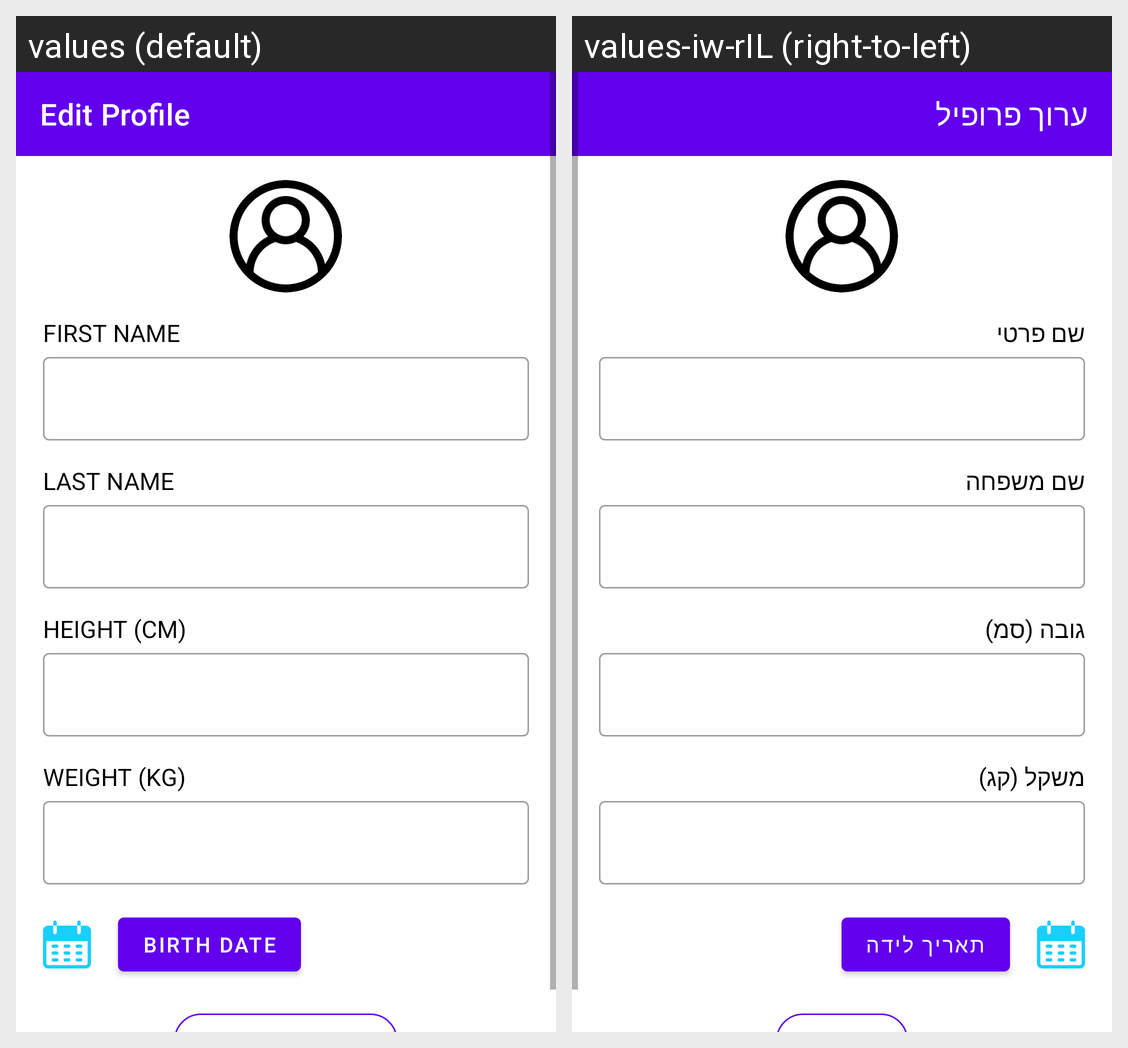

Here is an Android app screen in its default locale and in the app's own translations. Write out the translated-string differences for the strings that appear on this screen.
Android screen res/layout/activity_edit_profile.xml rendered under 2 locales, left to right: values (default), values-iw-rIL (right-to-left). Device: Nexus 5 (rendered at 1080×1920; each locale shown at half size, 540×960, under a caption strip naming it); theme Theme.Final_Project.
Strings drawn on this screen, with the default value and each locale's value (text and hints the layout hard-codes, and strings that could not be matched under every locale, appear in the picture but are not listed):

edit_profile
  values: Edit Profile
  values-iw-rIL: ערוך פרופיל

first_name
  values: FIRST NAME
  values-iw-rIL: שם פרטי

last_name
  values: LAST NAME
  values-iw-rIL: שם משפחה

height
  values: HEIGHT (CM)
  values-iw-rIL: גובה (סמ)

weight
  values: WEIGHT (KG)
  values-iw-rIL: משקל (קג)

birth_date
  values: BIRTH DATE
  values-iw-rIL: תאריך לידה
